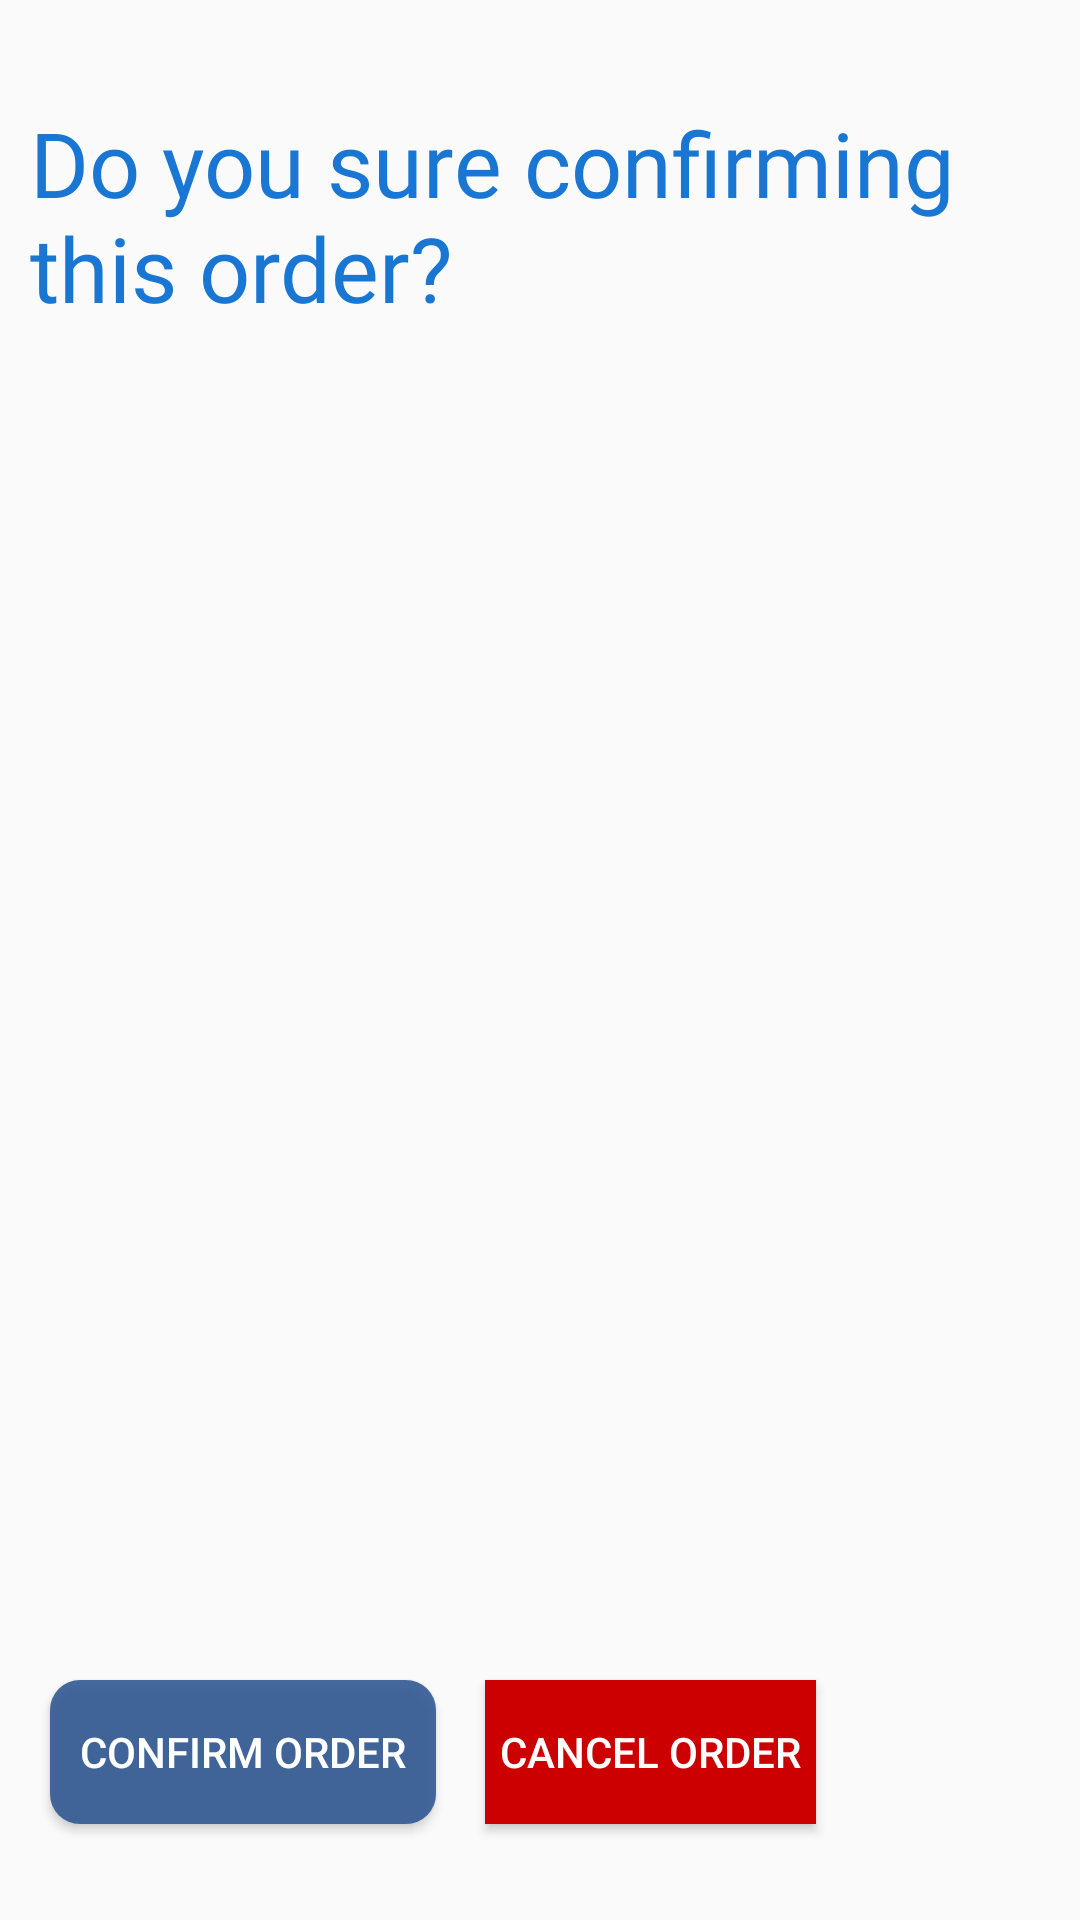

Here is an Android app screen rendered from its layout file. Give the layout XML and the strings, colors and styles it references.
<!-- AndroidManifest.xml: application theme AppTheme -->
<!-- res/layout/activity_confirm_order.xml -->
<?xml version="1.0" encoding="utf-8"?>
<androidx.constraintlayout.widget.ConstraintLayout xmlns:android="http://schemas.android.com/apk/res/android"
    xmlns:app="http://schemas.android.com/apk/res-auto"
    xmlns:tools="http://schemas.android.com/tools"
    android:layout_width="match_parent"
    android:layout_height="match_parent"
    tools:context=".ConfirmOrderActivity">

    <TextView
        android:id="@+id/confirm_order"
        android:layout_width="0dp"
        android:layout_height="wrap_content"
        android:layout_marginTop="24dp"
        android:fontFamily="@font/alice"
        android:padding="10dp"
        android:text="Do you sure confirming this order?"
        android:textColor="#1976D2"
        android:textSize="30sp"
        app:layout_constraintEnd_toEndOf="parent"
        app:layout_constraintStart_toStartOf="parent"
        app:layout_constraintTop_toTopOf="parent" />

    <ListView
        android:id="@+id/tv_details"
        android:layout_width="0dp"
        android:layout_height="0dp"
        android:layout_marginStart="8dp"
        android:layout_marginTop="8dp"
        android:layout_marginEnd="8dp"
        android:layout_marginBottom="8dp"
        android:padding="10dp"
        app:layout_constraintBottom_toTopOf="@+id/confirm_btn"
        app:layout_constraintEnd_toEndOf="parent"
        app:layout_constraintStart_toStartOf="parent"
        app:layout_constraintTop_toBottomOf="@+id/confirm_order" />

    <Button
        android:id="@+id/confirm_btn"
        android:layout_width="wrap_content"
        android:layout_height="wrap_content"
        android:layout_marginBottom="32dp"
        android:text="confirm Order"
        android:textColor="@color/white"
        android:background="@drawable/twitter_btn"
        android:padding="10dp"
        app:layout_constraintBottom_toBottomOf="parent"
        app:layout_constraintEnd_toStartOf="@+id/cancel_btn"
        app:layout_constraintStart_toStartOf="parent" />

    <Button
        android:id="@+id/cancel_btn"
        android:layout_width="wrap_content"
        android:layout_height="wrap_content"
        android:layout_marginEnd="88dp"
        android:layout_marginBottom="32dp"
        android:text="cancel order"
        android:paddingHorizontal="5dp"
        android:textColor="@color/white"
        android:background="@android:color/holo_red_dark"
        app:layout_constraintBottom_toBottomOf="parent"
        app:layout_constraintEnd_toEndOf="parent" />
</androidx.constraintlayout.widget.ConstraintLayout>
<!-- resources referenced by this layout -->
<resources>
  <color name="white">#fff</color>
  <!-- drawable twitter_btn (drawable) -->
  <?xml version="1.0" encoding="utf-8"?>
  <selector xmlns:android="http://schemas.android.com/apk/res/android">
      <item
          >
          <shape android:shape="rectangle">
              <solid
                  android:color="@color/MainDarkBar"
                  ></solid>
  
              <corners
                  android:radius="10dp"
                  ></corners>
          </shape>
      </item>
  </selector>
  <style name="AppTheme" parent="Theme.AppCompat.Light.NoActionBar">
          
          <item name="colorPrimary">@color/colorPrimary</item>
          <item name="colorPrimaryDark">@color/colorPrimaryDark</item>
          <item name="colorAccent">@color/colorAccent</item>
  
      </style>
  <color name="MainDarkBar">#E22F5792</color>
  <color name="colorPrimary">#2EA2DF</color>
  <color name="colorPrimaryDark">#2EA2DF</color>
  <color name="colorAccent">#2EA2DF</color>
</resources>
